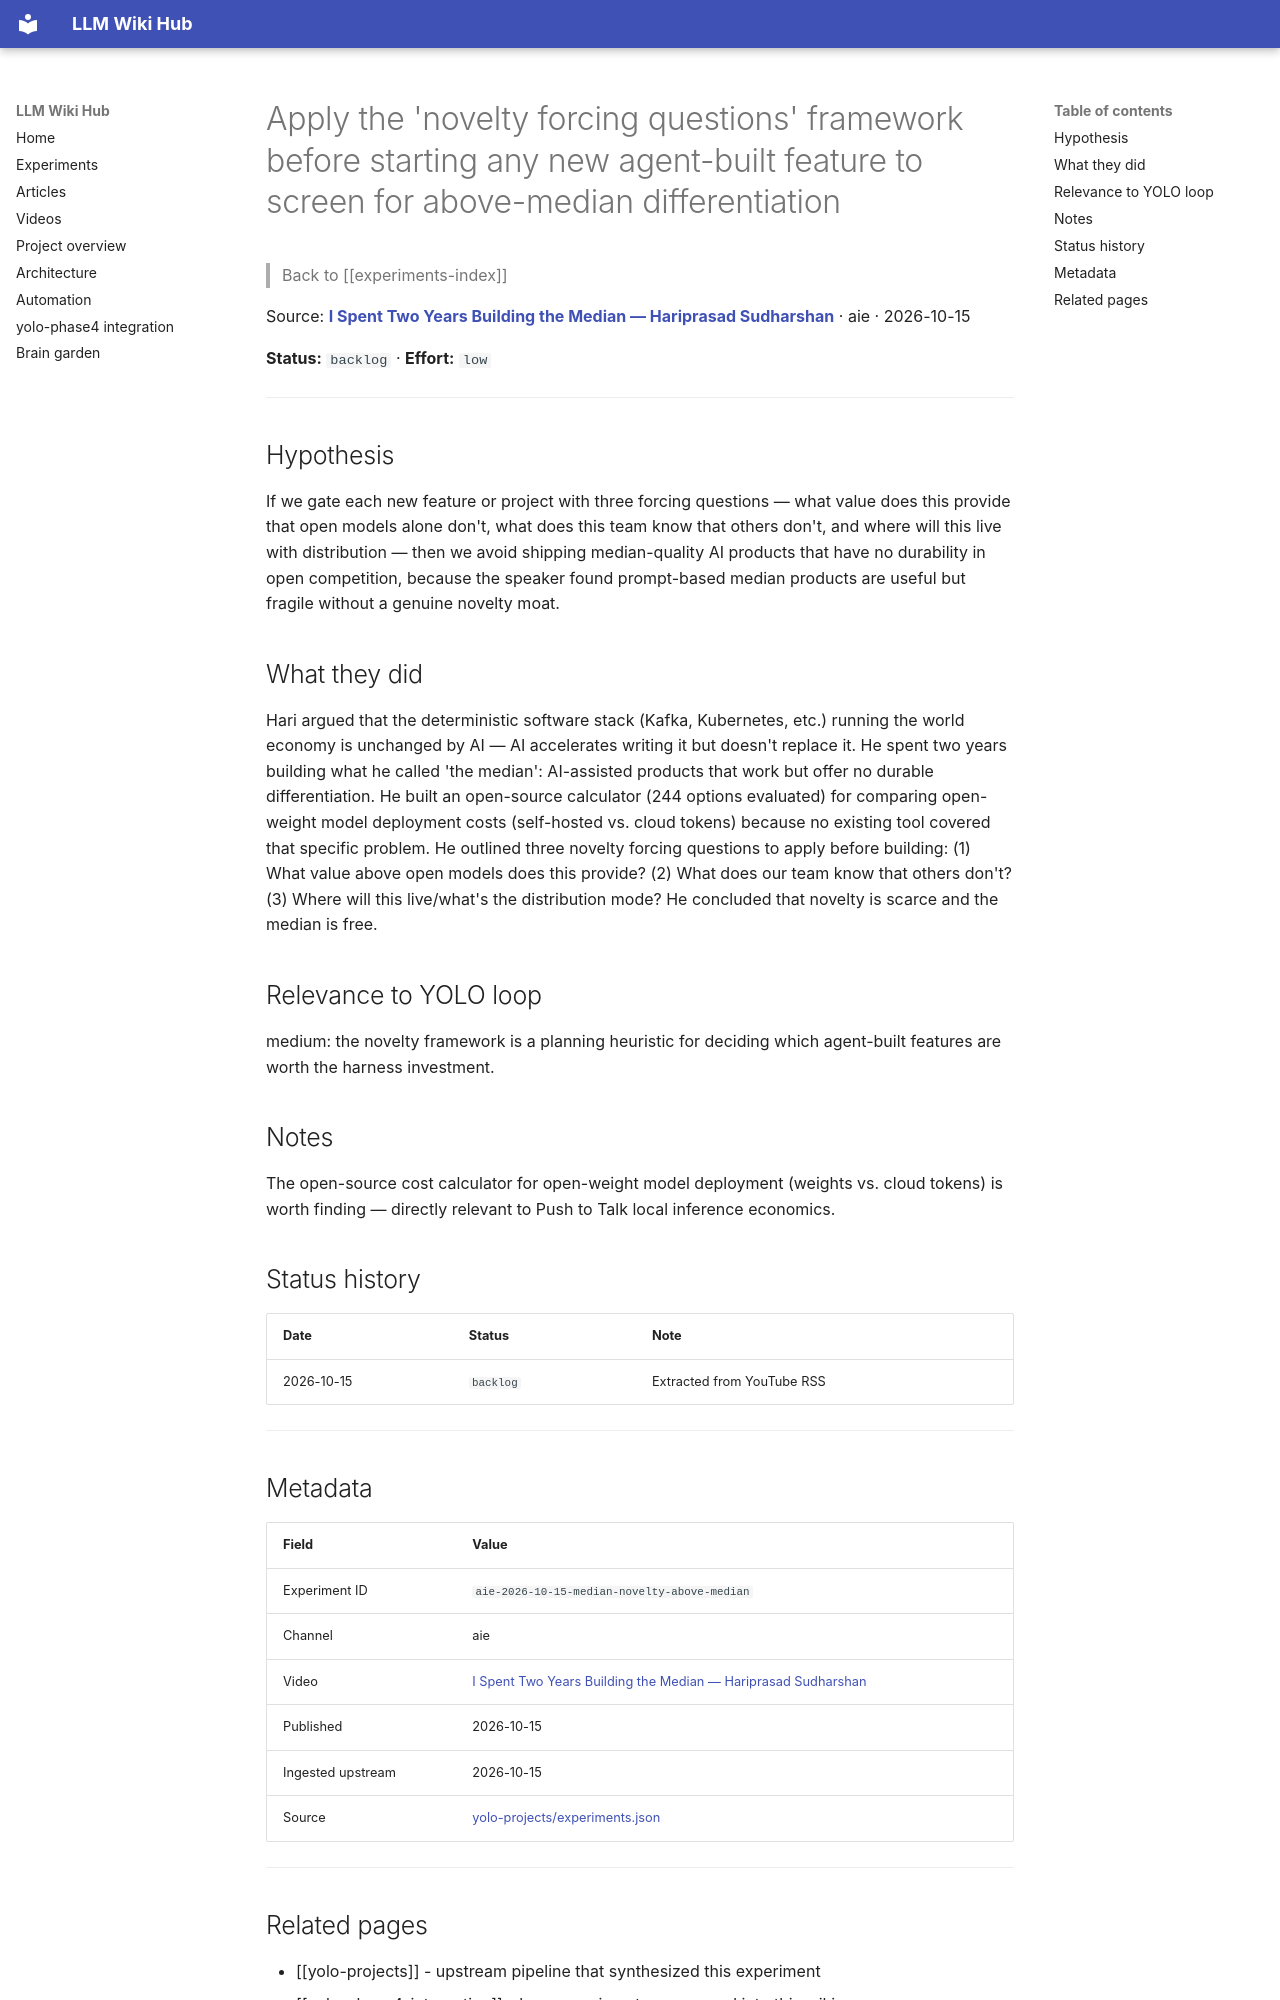

repository: Anguijm/llm-wiki-hub · page: experiments/aie-2026-10-15-median-novelty-above-median/index.html · generator: mkdocs

# Apply the 'novelty forcing questions' framework before starting any new agent-built feature to screen for above-median differentiation

> Back to [[experiments-index]]

Source: **[I Spent Two Years Building the Median — Hariprasad Sudharshan](https://www.youtube.com/watch?v=0JZy5AuuQzc)** · aie · 2026-10-15

**Status:** `backlog` · **Effort:** `low`

---

## Hypothesis

If we gate each new feature or project with three forcing questions — what value does this provide that open models alone don't, what does this team know that others don't, and where will this live with distribution — then we avoid shipping median-quality AI products that have no durability in open competition, because the speaker found prompt-based median products are useful but fragile without a genuine novelty moat.

## What they did

Hari argued that the deterministic software stack (Kafka, Kubernetes, etc.) running the world economy is unchanged by AI — AI accelerates writing it but doesn't replace it. He spent two years building what he called 'the median': AI-assisted products that work but offer no durable differentiation. He built an open-source calculator (244 options evaluated) for comparing open-weight model deployment costs (self-hosted vs. cloud tokens) because no existing tool covered that specific problem. He outlined three novelty forcing questions to apply before building: (1) What value above open models does this provide? (2) What does our team know that others don't? (3) Where will this live/what's the distribution mode? He concluded that novelty is scarce and the median is free.

## Relevance to YOLO loop

medium: the novelty framework is a planning heuristic for deciding which agent-built features are worth the harness investment.

## Notes

The open-source cost calculator for open-weight model deployment (weights vs. cloud tokens) is worth finding — directly relevant to Push to Talk local inference economics.

## Status history

| Date | Status | Note |
|---|---|---|
| 2026-10-15 | `backlog` | Extracted from YouTube RSS |

---

## Metadata

| Field | Value |
|---|---|
| Experiment ID | `aie-2026-10-15-median-novelty-above-median` |
| Channel | aie |
| Video | [I Spent Two Years Building the Median — Hariprasad Sudharshan](https://www.youtube.com/watch?v=0JZy5AuuQzc) |
| Published | 2026-10-15 |
| Ingested upstream | 2026-10-15 |
| Source | [yolo-projects/experiments.json](https://github.com/Anguijm/yolo-projects/blob/main/experiments.json) |

---
